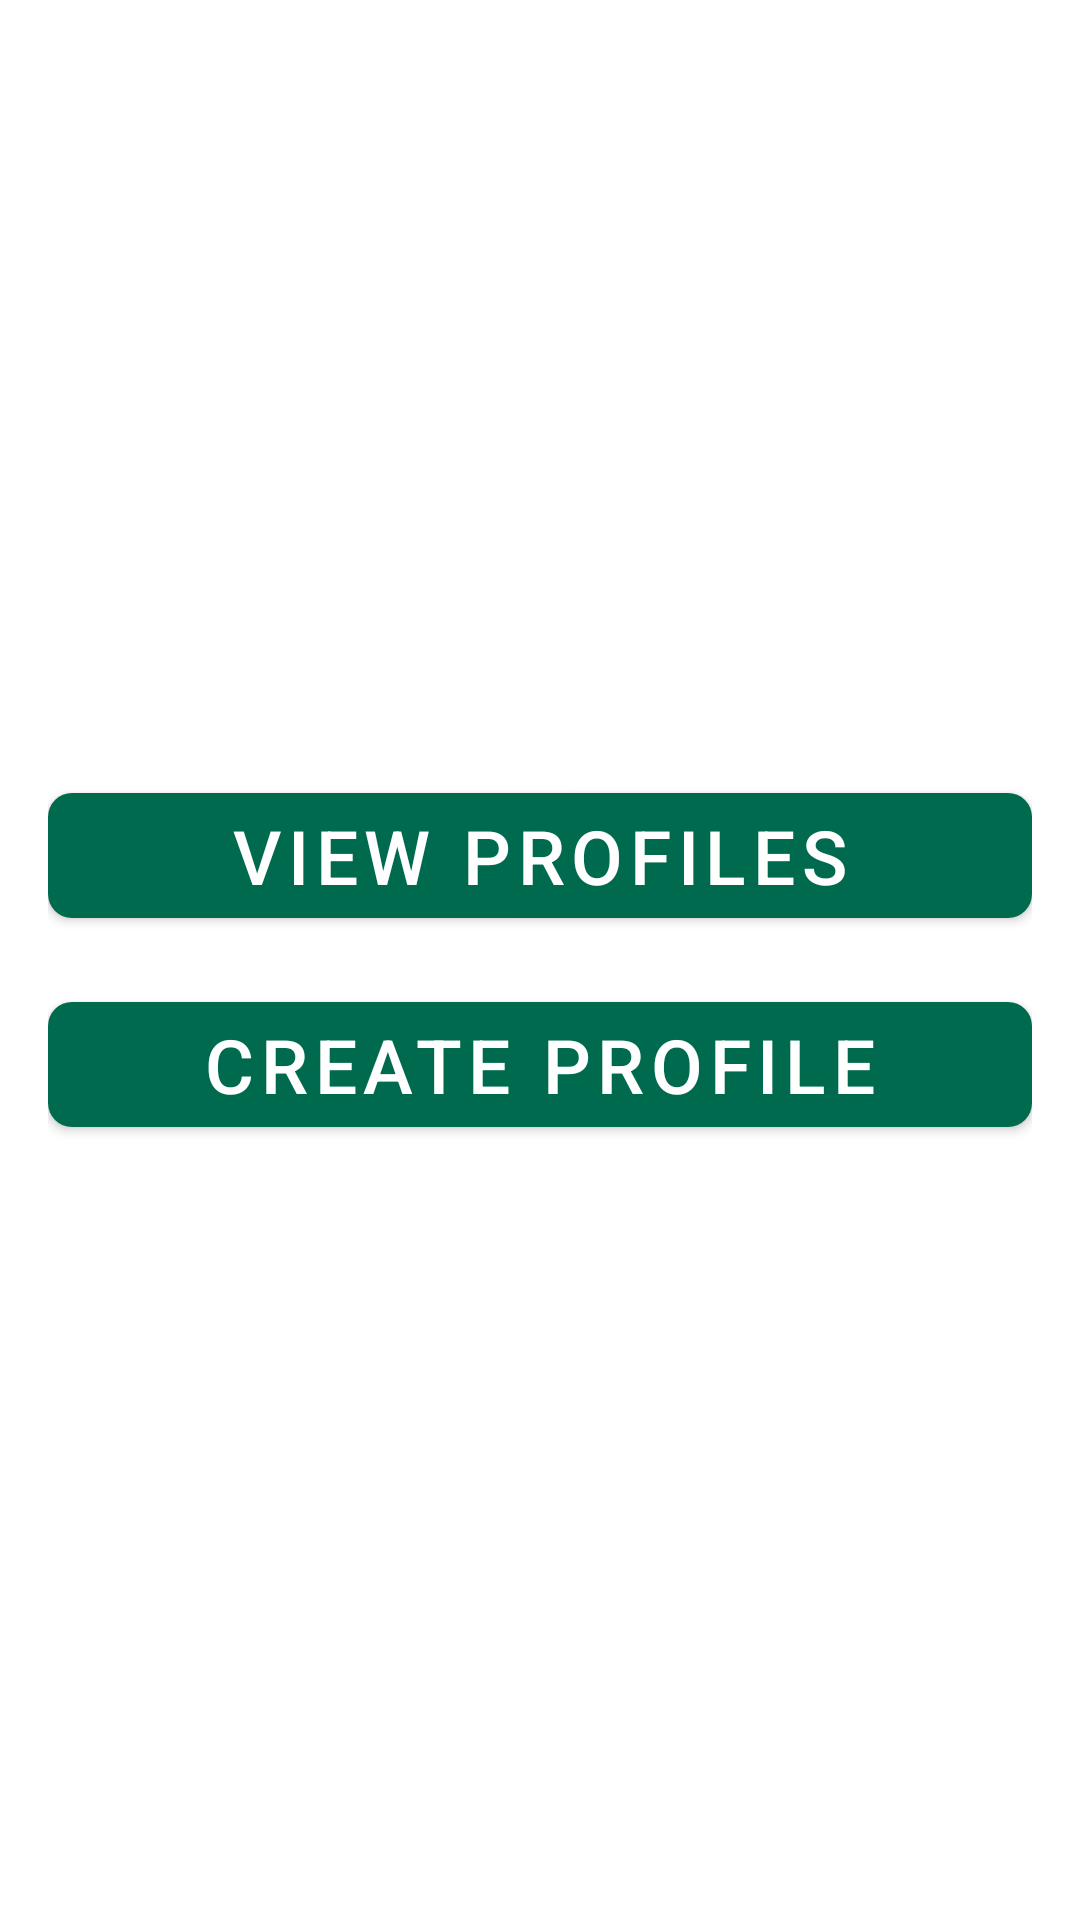

Here is an Android app screen rendered from its layout file. Give the layout XML and the strings, colors and styles it references.
<!-- AndroidManifest.xml: activity theme Theme.ProfileView -->
<!-- res/layout/fragment_main.xml -->
<?xml version="1.0" encoding="utf-8"?>
<androidx.constraintlayout.widget.ConstraintLayout xmlns:android="http://schemas.android.com/apk/res/android"
    xmlns:app="http://schemas.android.com/apk/res-auto"
    xmlns:tools="http://schemas.android.com/tools"
    android:layout_width="match_parent"
    android:layout_height="match_parent"
    tools:context=".fragment.MainFragment">

    <LinearLayout
        android:layout_width="match_parent"
        android:layout_height="wrap_content"
        android:orientation="vertical"
        android:paddingHorizontal="16dp"
        app:layout_constraintBottom_toBottomOf="parent"
        app:layout_constraintEnd_toEndOf="parent"
        app:layout_constraintStart_toStartOf="parent"
        app:layout_constraintTop_toTopOf="parent">

        <com.google.android.material.button.MaterialButton
            android:id="@+id/viewProfilesButton"
            android:layout_width="match_parent"
            android:layout_height="match_parent"
            android:layout_gravity="center_horizontal"
            android:layout_marginBottom="16dp"
            android:text="View Profiles"
android:textSize="25sp"
            app:cornerRadius="8dp" />

        <com.google.android.material.button.MaterialButton
            android:id="@+id/createProfileButton"
            android:layout_width="match_parent"
            android:layout_height="wrap_content"
            android:layout_gravity="center_horizontal"
            android:text="Create Profile"
            android:textSize="25sp"
            app:cornerRadius="8dp" />
    </LinearLayout>

</androidx.constraintlayout.widget.ConstraintLayout>
<!-- resources referenced by this layout -->
<resources>
  <style name="Theme.ProfileView" parent="Theme.MaterialComponents.DayNight.NoActionBar">
          <item name="android:windowFullscreen">true</item>
          <item name="colorPrimary">@color/bottle_green</item>
          <item name="colorPrimaryVariant">@color/sege_green</item>
          <item name="colorOnPrimary">@color/white</item>
          <item name="colorSecondary">@color/teal_200</item>
  
      </style>
  <color name="bottle_green">#006A4E</color>
  <color name="sege_green">#1B4D3E</color>
  <color name="white">#FFFFFFFF</color>
  <color name="teal_200">#FF03DAC5</color>
</resources>
